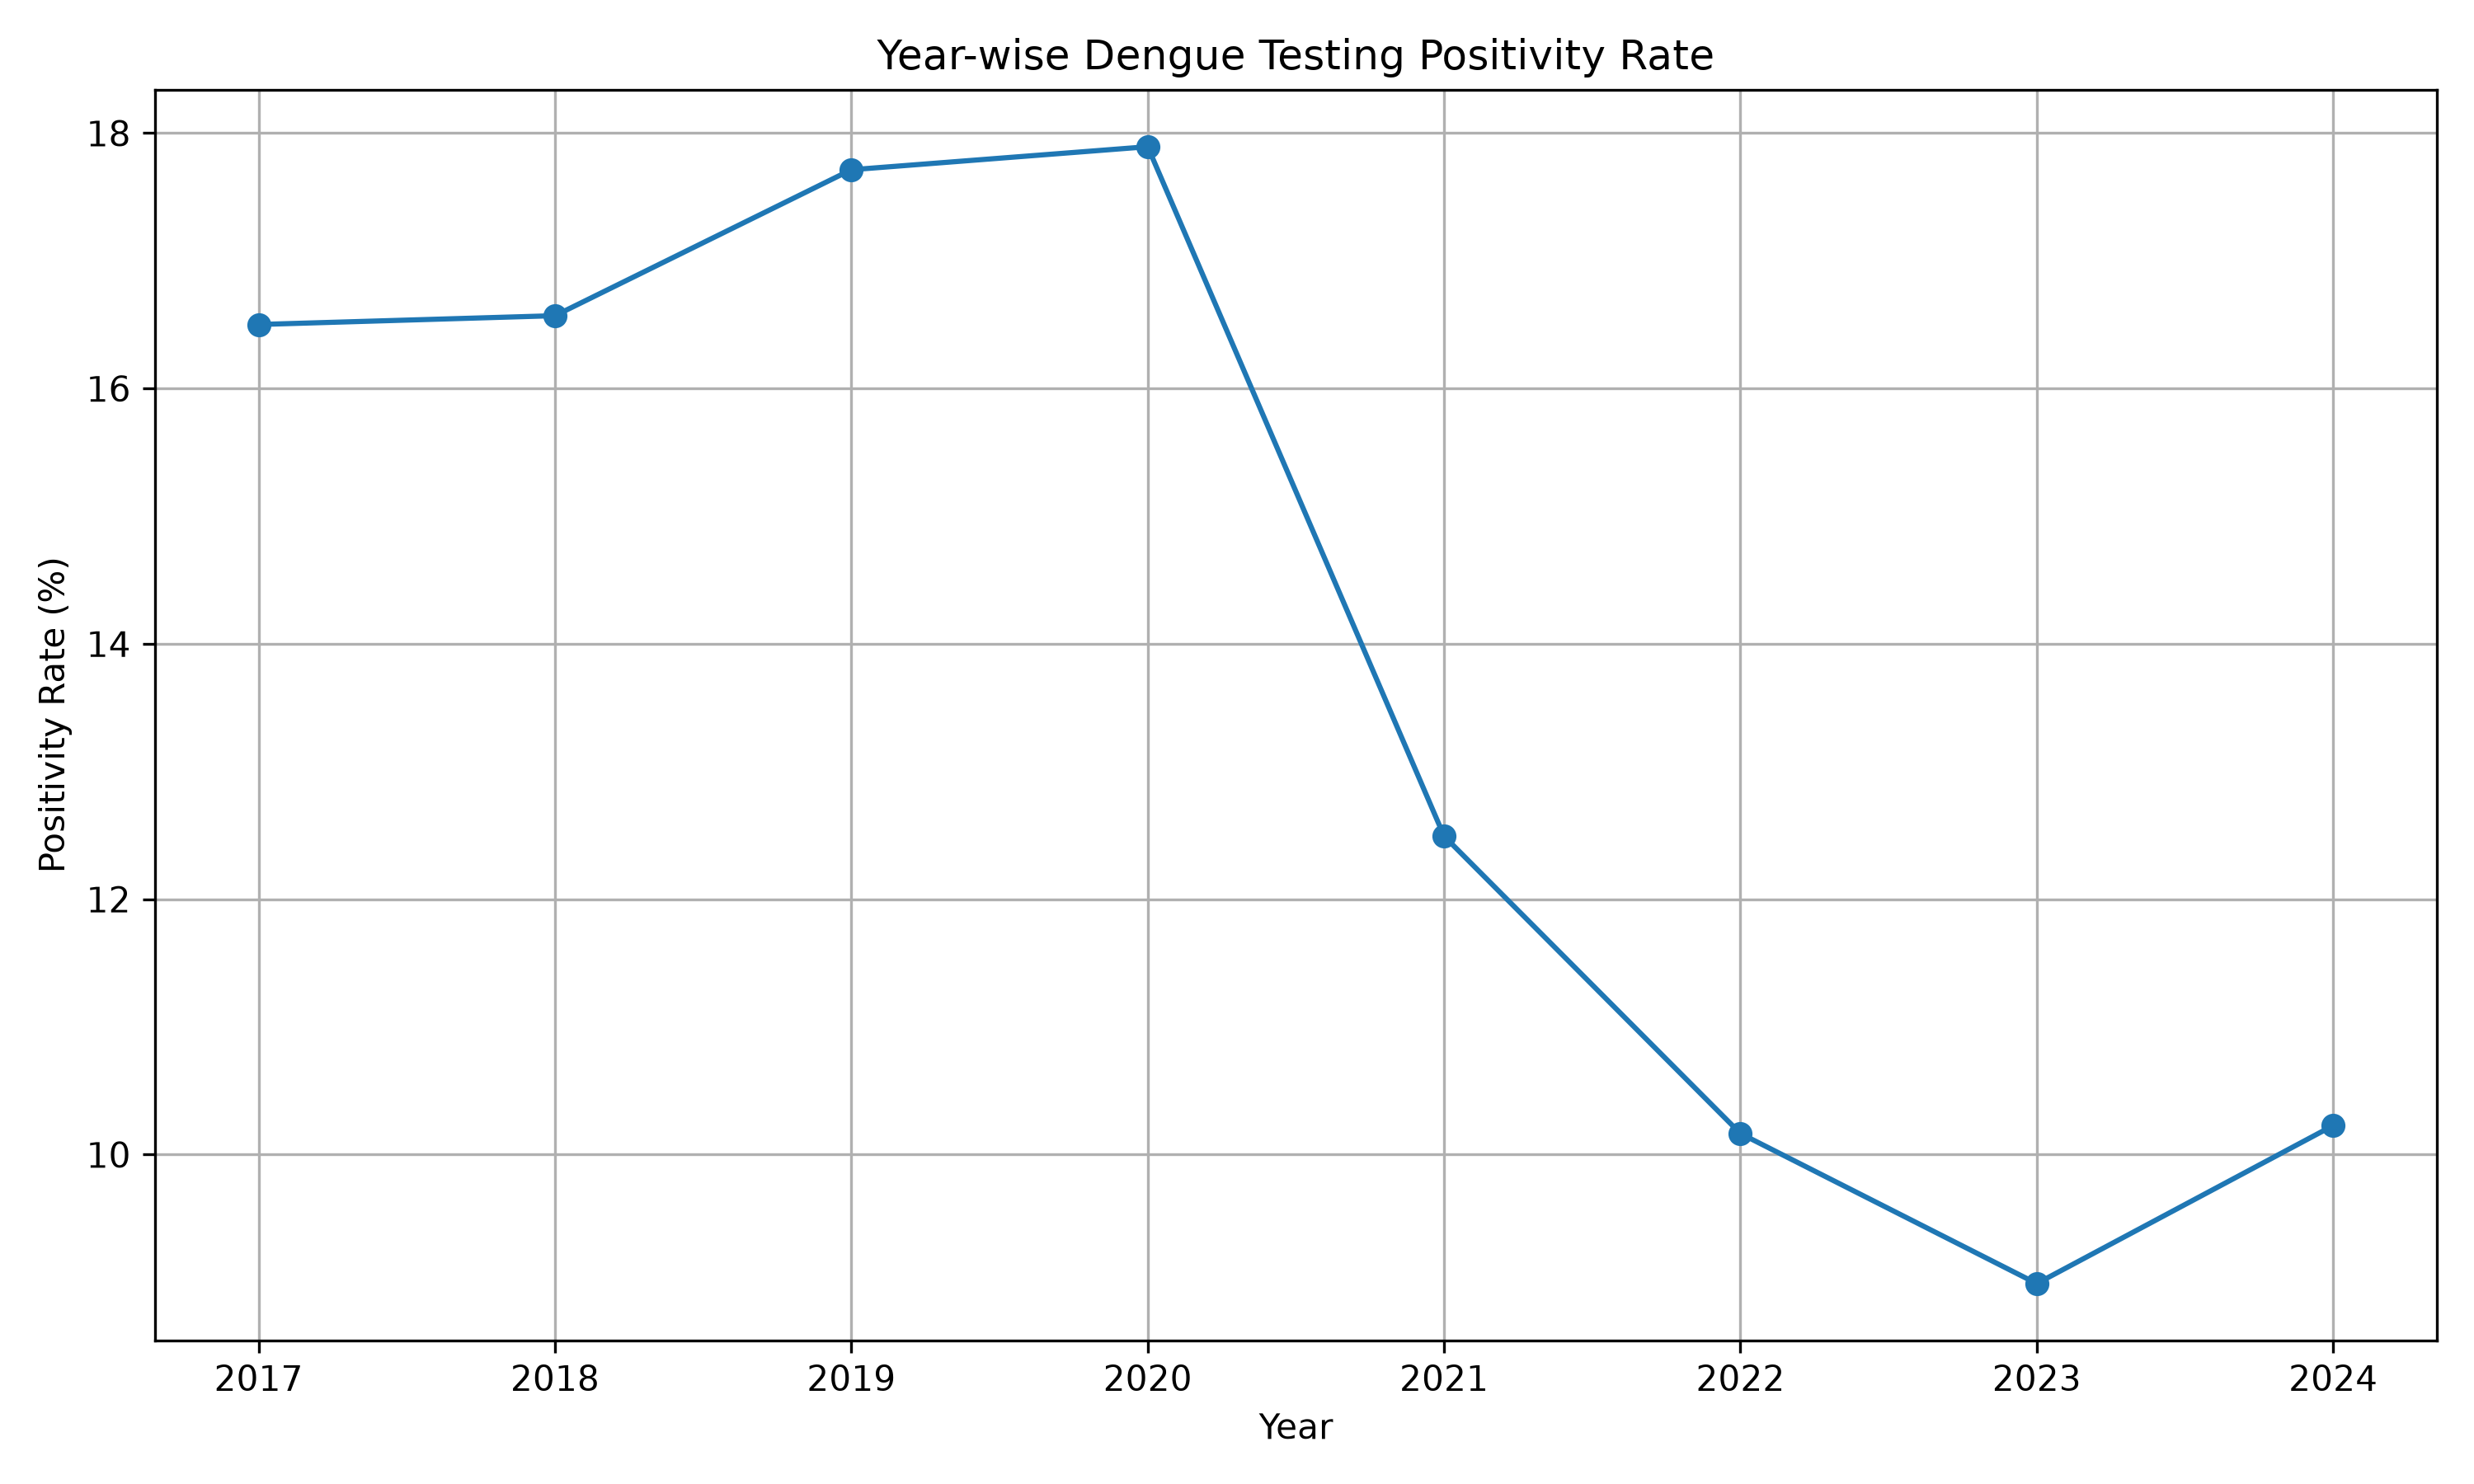

Source data for this figure (header and first rows):
year, Total_Tested, Confirmed_Cases, Positivity_Rate_Percent
2017, 38573, 6365, 16.5
2018, 24876, 4122, 16.57
2019, 55692, 9865, 17.71
2020, 21108, 3777, 17.89
2021, 44647, 5578, 12.49
2022, 77917, 7920, 10.16
2023, 81085, 7289, 8.989
2024, 29031, 2969, 10.23
